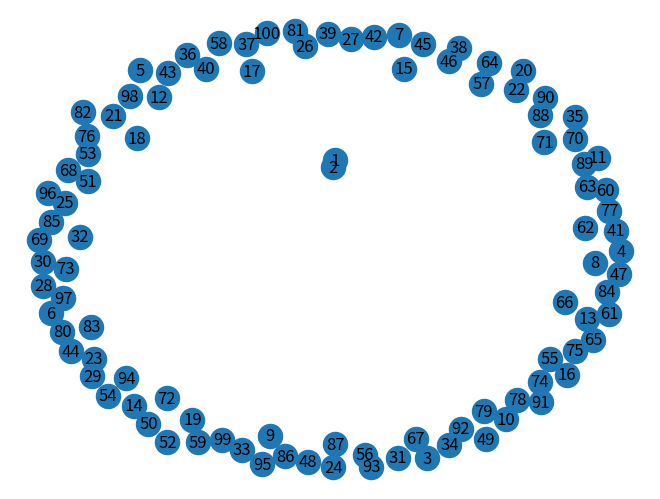

Write Python code to recreate this figure.
import matplotlib.pyplot as plt
import networkx as nx
grafo = nx.Graph()
for i in range(1,101):
    grafo.add_node(i)
grafo.add_edge(1,2)
nx.draw(grafo, with_labels=True)
plt.show

    
